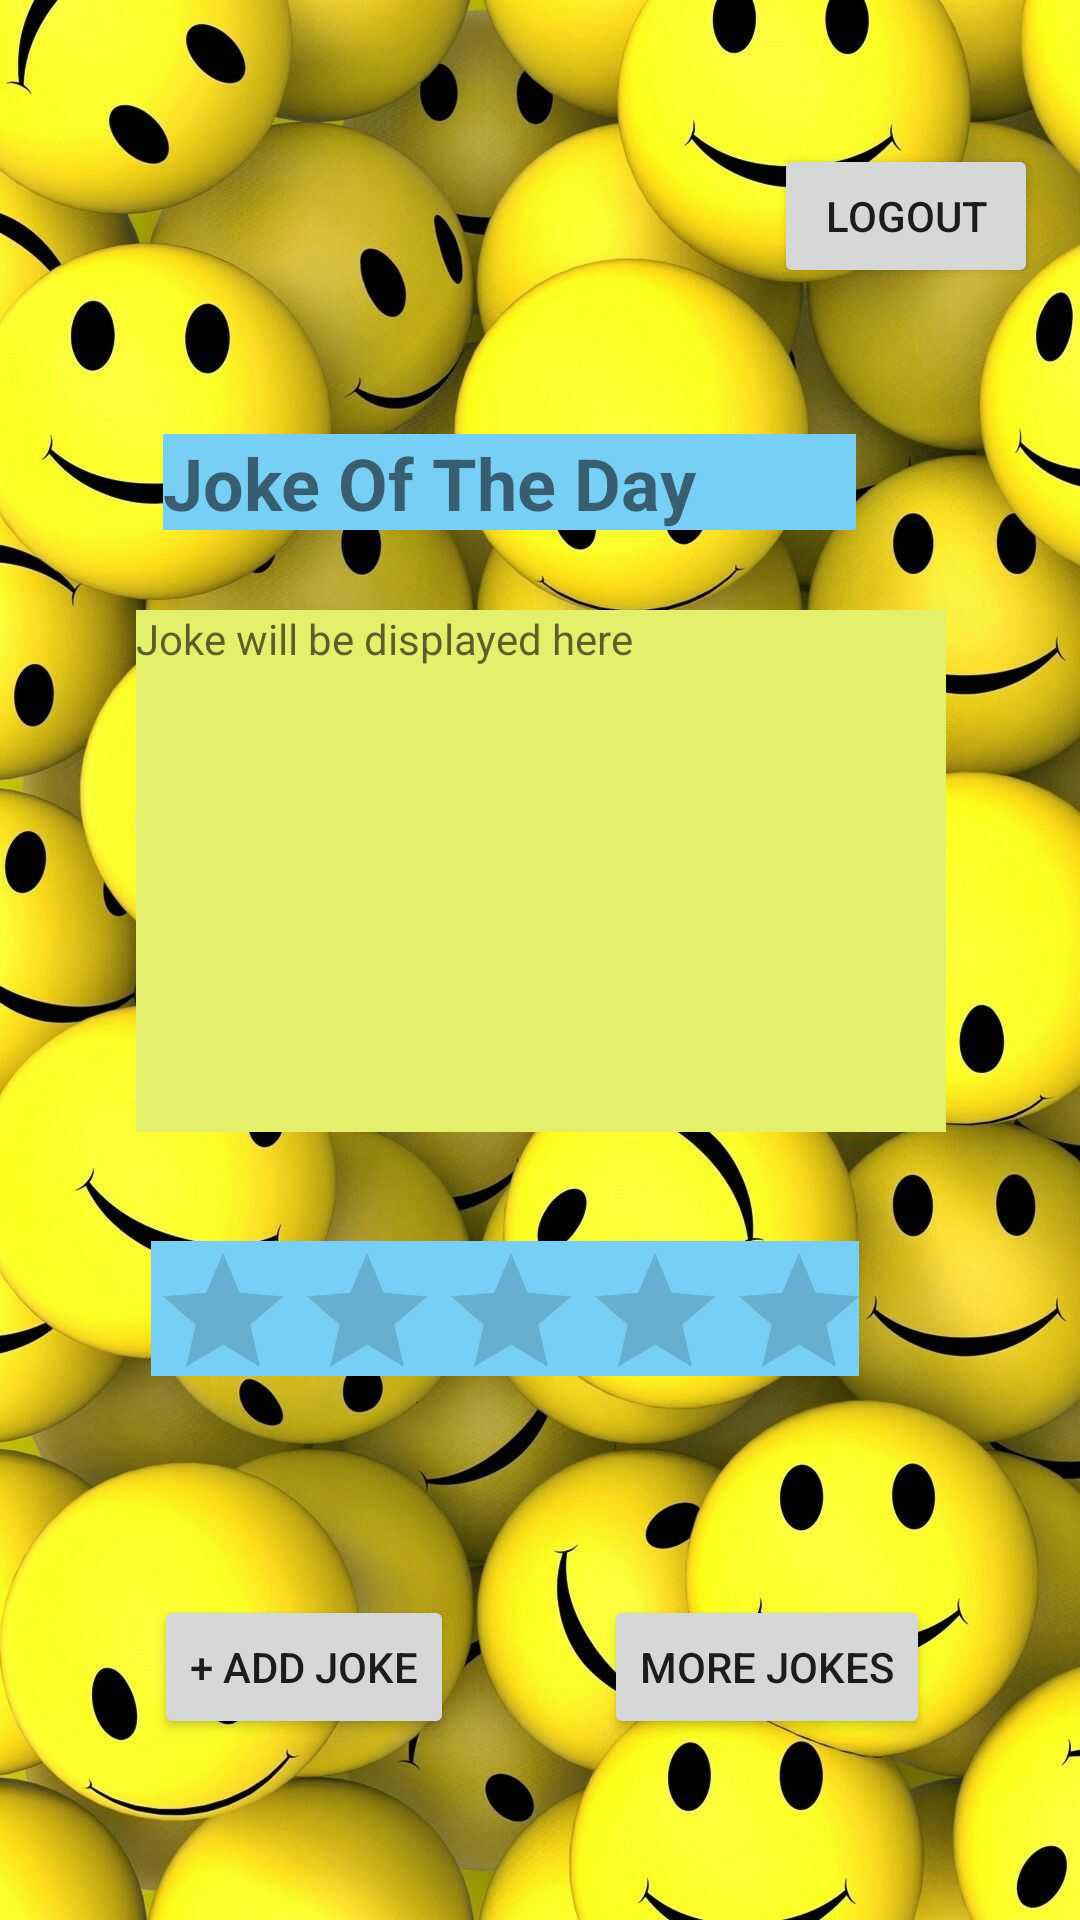

Produce the Android XML layout that renders to this screen, including the resource entries it uses.
<!-- AndroidManifest.xml: application theme Theme.SmileMaker -->
<!-- res/layout/activity_homepage.xml -->
<?xml version="1.0" encoding="utf-8"?>
<androidx.constraintlayout.widget.ConstraintLayout xmlns:android="http://schemas.android.com/apk/res/android"
    xmlns:app="http://schemas.android.com/apk/res-auto"
    xmlns:tools="http://schemas.android.com/tools"
    android:layout_width="match_parent"
    android:layout_height="match_parent"
    android:background="@drawable/smle"
    tools:context=".homepage">

    <TextView
        android:id="@+id/textView6"
        android:layout_width="270dp"
        android:layout_height="174dp"
        android:background="#E4EF6C"
        android:hint="Joke will be displayed here"
        app:layout_constraintBottom_toBottomOf="parent"
        app:layout_constraintEnd_toEndOf="parent"
        app:layout_constraintHorizontal_bias="0.503"
        app:layout_constraintStart_toStartOf="parent"
        app:layout_constraintTop_toTopOf="parent"
        app:layout_constraintVertical_bias="0.436" />

    <TextView
        android:id="@+id/textView8"
        android:layout_width="231dp"
        android:layout_height="32dp"
        android:background="#78CFF6"
        android:text="Joke Of The Day"
        android:textSize="24sp"
        android:textStyle="bold"
        app:layout_constraintBottom_toBottomOf="parent"
        app:layout_constraintEnd_toEndOf="parent"
        app:layout_constraintHorizontal_bias="0.422"
        app:layout_constraintStart_toStartOf="parent"
        app:layout_constraintTop_toTopOf="parent"
        app:layout_constraintVertical_bias="0.238" />

    <Button
        android:id="@+id/addjoke"
        android:layout_width="wrap_content"
        android:layout_height="wrap_content"
        android:text="+ Add Joke"
        app:layout_constraintBottom_toBottomOf="parent"
        app:layout_constraintEnd_toEndOf="parent"
        app:layout_constraintHorizontal_bias="0.198"
        app:layout_constraintStart_toStartOf="parent"
        app:layout_constraintTop_toTopOf="parent"
        app:layout_constraintVertical_bias="0.898" />

    <Button
        android:id="@+id/morejokes"
        android:layout_width="wrap_content"
        android:layout_height="wrap_content"
        android:text="More Jokes"
        app:layout_constraintBottom_toBottomOf="parent"
        app:layout_constraintEnd_toEndOf="parent"
        app:layout_constraintHorizontal_bias="0.801"
        app:layout_constraintStart_toStartOf="parent"
        app:layout_constraintTop_toTopOf="parent"
        app:layout_constraintVertical_bias="0.898" />

    <Button
        android:id="@+id/logout"
        android:layout_width="wrap_content"
        android:layout_height="wrap_content"
        android:text="LOGOUT"
        app:layout_constraintBottom_toBottomOf="parent"
        app:layout_constraintEnd_toEndOf="parent"
        app:layout_constraintHorizontal_bias="0.949"
        app:layout_constraintStart_toStartOf="parent"
        app:layout_constraintTop_toTopOf="parent"
        app:layout_constraintVertical_bias="0.081" />

    <RatingBar
        android:id="@+id/ratingBar"
        android:layout_width="236dp"
        android:layout_height="45dp"
        android:background="#78CFF6"
        app:layout_constraintBottom_toBottomOf="parent"
        app:layout_constraintEnd_toEndOf="parent"
        app:layout_constraintHorizontal_bias="0.405"
        app:layout_constraintStart_toStartOf="parent"
        app:layout_constraintTop_toTopOf="parent"
        app:layout_constraintVertical_bias="0.695"
        tools:ignore="SpeakableTextPresentCheck" />
</androidx.constraintlayout.widget.ConstraintLayout>
<!-- resources referenced by this layout -->
<resources>
  <!-- drawable smle: jpg bitmap (drawable, 235856 bytes) -->
  <style name="Theme.SmileMaker" parent="Theme.MaterialComponents.DayNight.DarkActionBar">
          
          <item name="colorPrimary">@color/purple_500</item>
          <item name="colorPrimaryVariant">@color/purple_700</item>
          <item name="colorOnPrimary">@color/white</item>
          
          <item name="colorSecondary">@color/teal_200</item>
          <item name="colorSecondaryVariant">@color/teal_700</item>
          <item name="colorOnSecondary">@color/black</item>
          
          <item name="android:statusBarColor" tools:targetApi="l">?attr/colorPrimaryVariant</item>
          
      </style>
  <!-- not gathered from this repository: default colours our renderer supplied (Android Studio template values) -->
  <color name="purple_500">#FF6200EE</color>
  <color name="purple_700">#FF3700B3</color>
  <color name="teal_200">#FF03DAC5</color>
  <color name="teal_700">#FF018786</color>
  <color name="black">#FF000000</color>
  <color name="white">#FFFFFFFF</color>
</resources>
